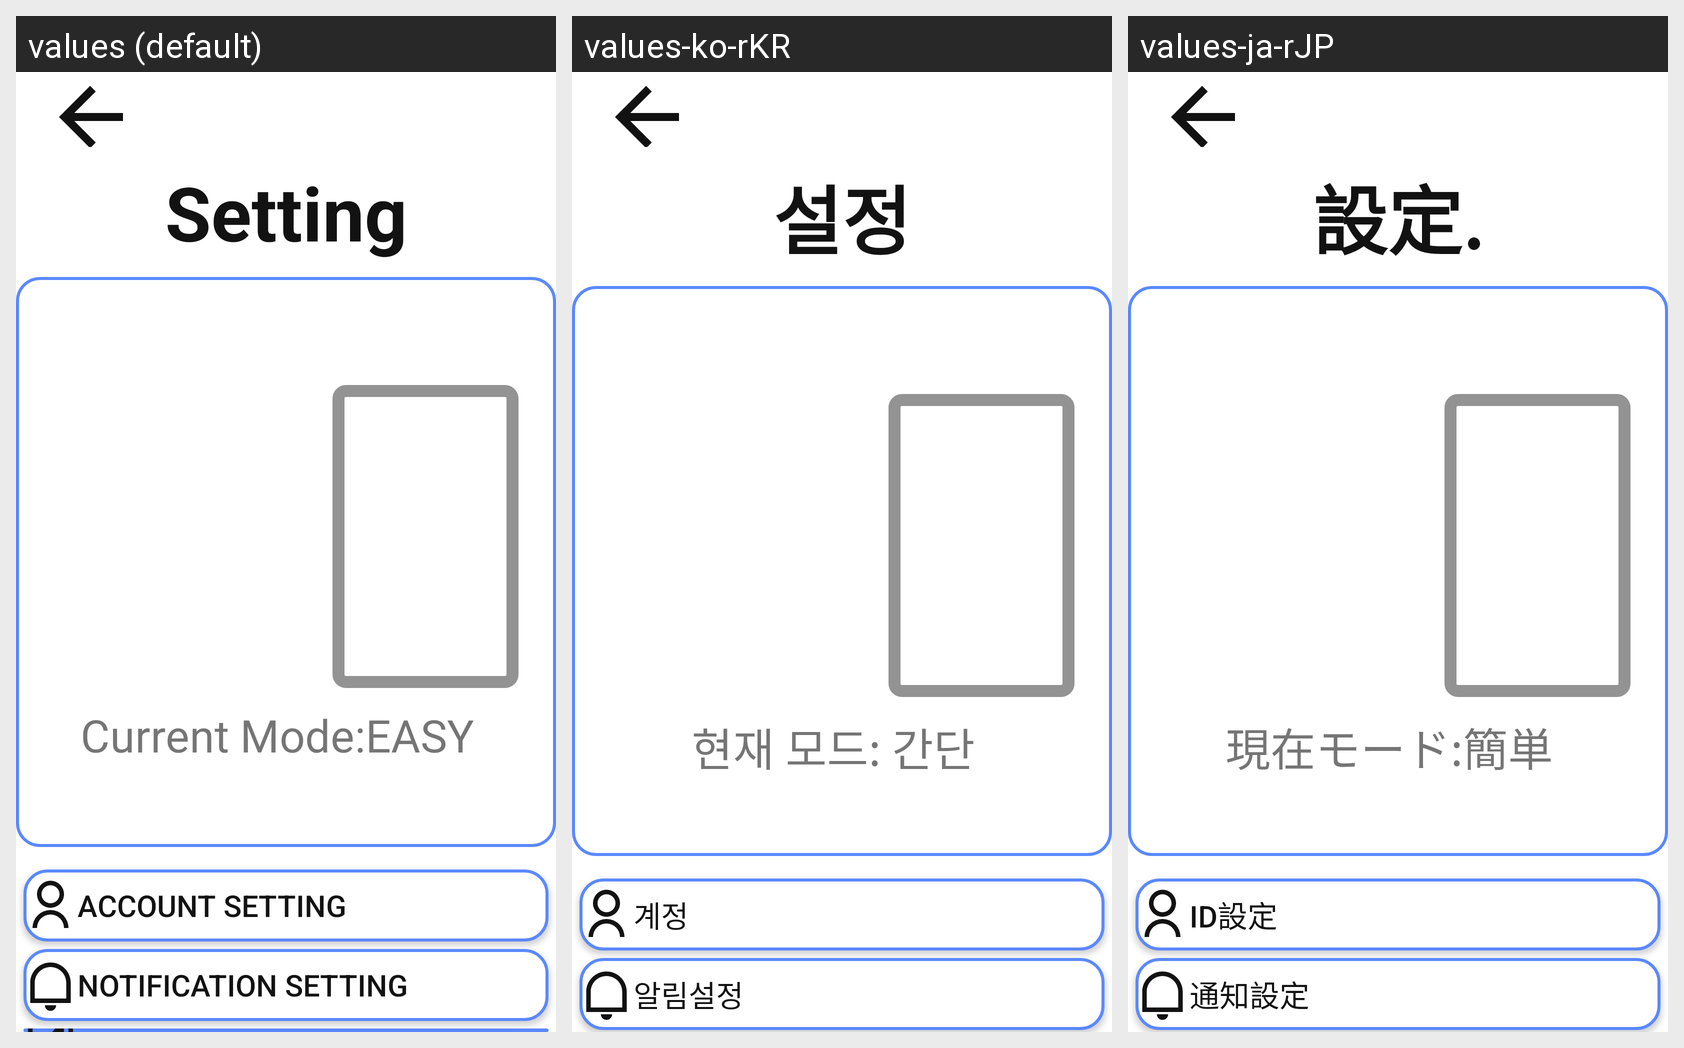

Locale-by-locale string values for the Android screen shown in this grid:
Android screen res/layout/setting_main_easy.xml rendered under 3 locales, left to right: values (default), values-ko-rKR, values-ja-rJP. Device: Nexus 5 (rendered at 1080×1920; each locale shown at half size, 540×960, under a caption strip naming it); theme Theme.Calender.
Strings drawn on this screen, with the default value and each locale's value (text and hints the layout hard-codes, and strings that could not be matched under every locale, appear in the picture but are not listed):

Setting
  values: Setting
  values-ko-rKR: 설정
  values-ja-rJP: 設定.

current_easy
  values: Current Mode:EASY
  values-ko-rKR: 현재 모드: 간단
  values-ja-rJP: 現在モード:簡単

account
  values: Account Setting
  values-ko-rKR: 계정
  values-ja-rJP: ID設定

notification
  values: Notification Setting
  values-ko-rKR: 알림설정
  values-ja-rJP: 通知設定
